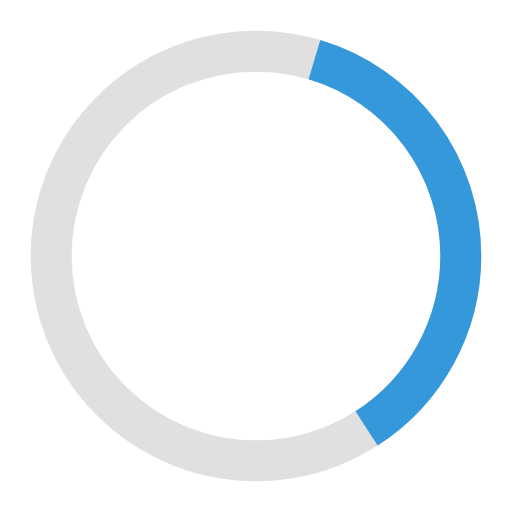
t = 0.00 s
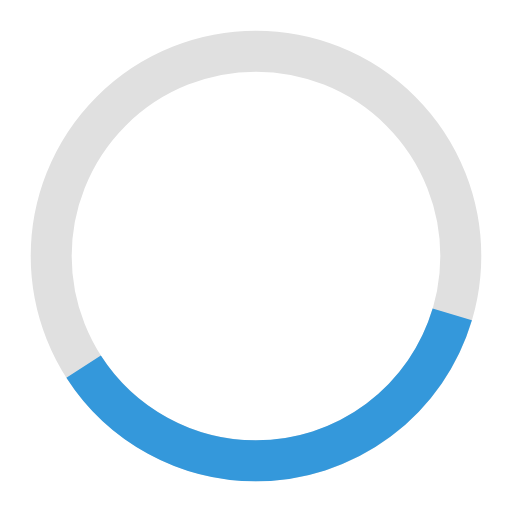
t = 0.25 s
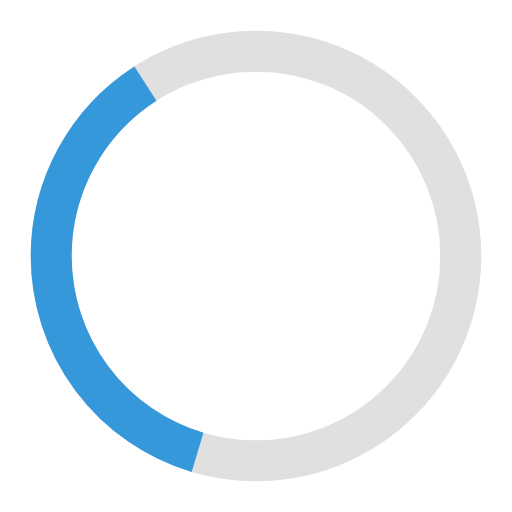
t = 0.50 s
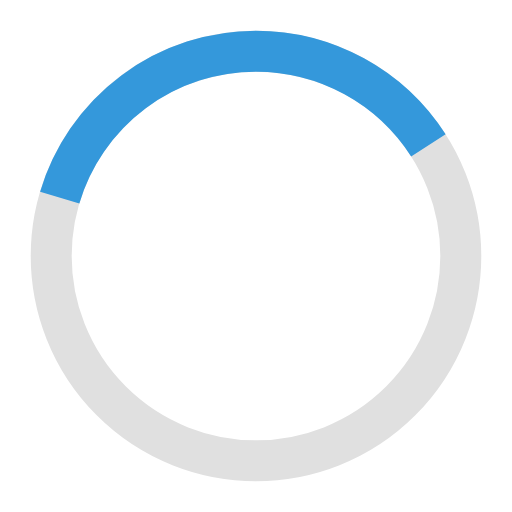
t = 0.75 s

The animated SVG that drew these frames (rendered in a browser with its animation timeline set to each time). Animation: 1 SMIL element (animateTransform=1); one cycle of 1.00 s, repeats indefinitely.

<svg xmlns="http://www.w3.org/2000/svg" viewBox="0 0 50 50" width="50" height="50">
  <circle cx="25" cy="25" r="20" fill="none" stroke="#e0e0e0" stroke-width="4"/>
  <circle cx="25" cy="25" r="20" fill="none" stroke="#3498db" stroke-width="4" stroke-dasharray="80" stroke-dashoffset="60">
    <animateTransform attributeName="transform" type="rotate" from="0 25 25" to="360 25 25" dur="1s" repeatCount="indefinite"/>
  </circle>
</svg>
